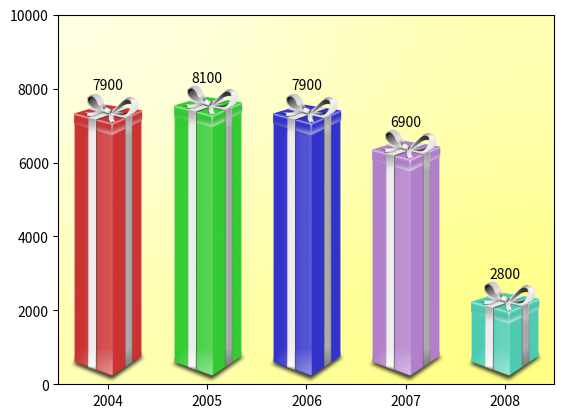

This chart was generated by the following Python code:
import numpy as np
import matplotlib.pyplot as plt
from matplotlib.image import AxesImage
from matplotlib import cbook, colors as mcolors
from matplotlib.transforms import Bbox, TransformedBbox, BboxTransformTo


class RibbonBox:
    original_image = plt.imread(
        cbook.get_sample_data("Minduka_Present_Blue_Pack.png"))
    cut_location = 70
    b_and_h = original_image[:, :, 2:3]
    color = original_image[:, :, 2:3] - original_image[:, :, 0:1]
    alpha = original_image[:, :, 3:4]
    nx = original_image.shape[1]

    def __init__(self, color):
        rgb = mcolors.to_rgb(color)
        self.im = np.dstack(
            [self.b_and_h - self.color * (1 - np.array(rgb)), self.alpha])

    def get_stretched_image(self, stretch_factor):
        stretch_factor = max(stretch_factor, 1)
        ny, nx, nch = self.im.shape
        ny2 = int(ny*stretch_factor)
        return np.vstack(
            [self.im[:self.cut_location],
            np.broadcast_to(
                self.im[self.cut_location], (ny2 - ny, nx, nch)),
            self.im[self.cut_location:]])


class RibbonBoxImage(AxesImage):
    zorder = 1

    def __init__(self, ax, bbox, color, *, extent=(0, 1, 0, 1), **kwargs):
        super().__init__(ax, extent=extent, **kwargs)
        self._bbox = bbox
        self._ribbonbox = RibbonBox(color)
        self.set_transform(BboxTransformTo(bbox))

    def draw(self, renderer, *args, **kwargs):
        stretch_factor = self._bbox.height / self._bbox.width

        ny = int(stretch_factor*self._ribbonbox.nx)
        if self.get_array() is None or self.get_array().shape[0] != ny:
            arr = self._ribbonbox.get_stretched_image(stretch_factor)
            self.set_array(arr)

        super().draw(renderer, *args, **kwargs)


def main():
    fig, ax = plt.subplots()

    years = np.arange(2004, 2009)
    heights = [7900, 8100, 7900, 6900, 2800]
    box_colors = [
        (0.8, 0.2, 0.2),
        (0.2, 0.8, 0.2),
        (0.2, 0.2, 0.8),
        (0.7, 0.5, 0.8),
        (0.3, 0.8, 0.7),
    ]

    for year, h, bc in zip(years, heights, box_colors):
        bbox0 = Bbox.from_extents(year - 0.4, 0., year + 0.4, h)
        bbox = TransformedBbox(bbox0, ax.transData)
        ax.add_artist(RibbonBoxImage(ax, bbox, bc, interpolation="bicubic"))
        ax.annotate(str(h), (year, h), va="bottom", ha="center")

    ax.set_xlim(years[0] - 0.5, years[-1] + 0.5)
    ax.set_ylim(0, 10000)

    background_gradient = np.zeros((2, 2, 4))
    background_gradient[:, :, :3] = [1, 1, 0]
    background_gradient[:, :, 3] = [[0.1, 0.3], [0.3, 0.5]]  # alpha channel
    ax.imshow(
        background_gradient, interpolation="bicubic", zorder=0.1,
        extent=(0, 1, 0, 1), transform=ax.transAxes, aspect="auto",
    )

    plt.show()


if __name__ == "__main__":
    main()
